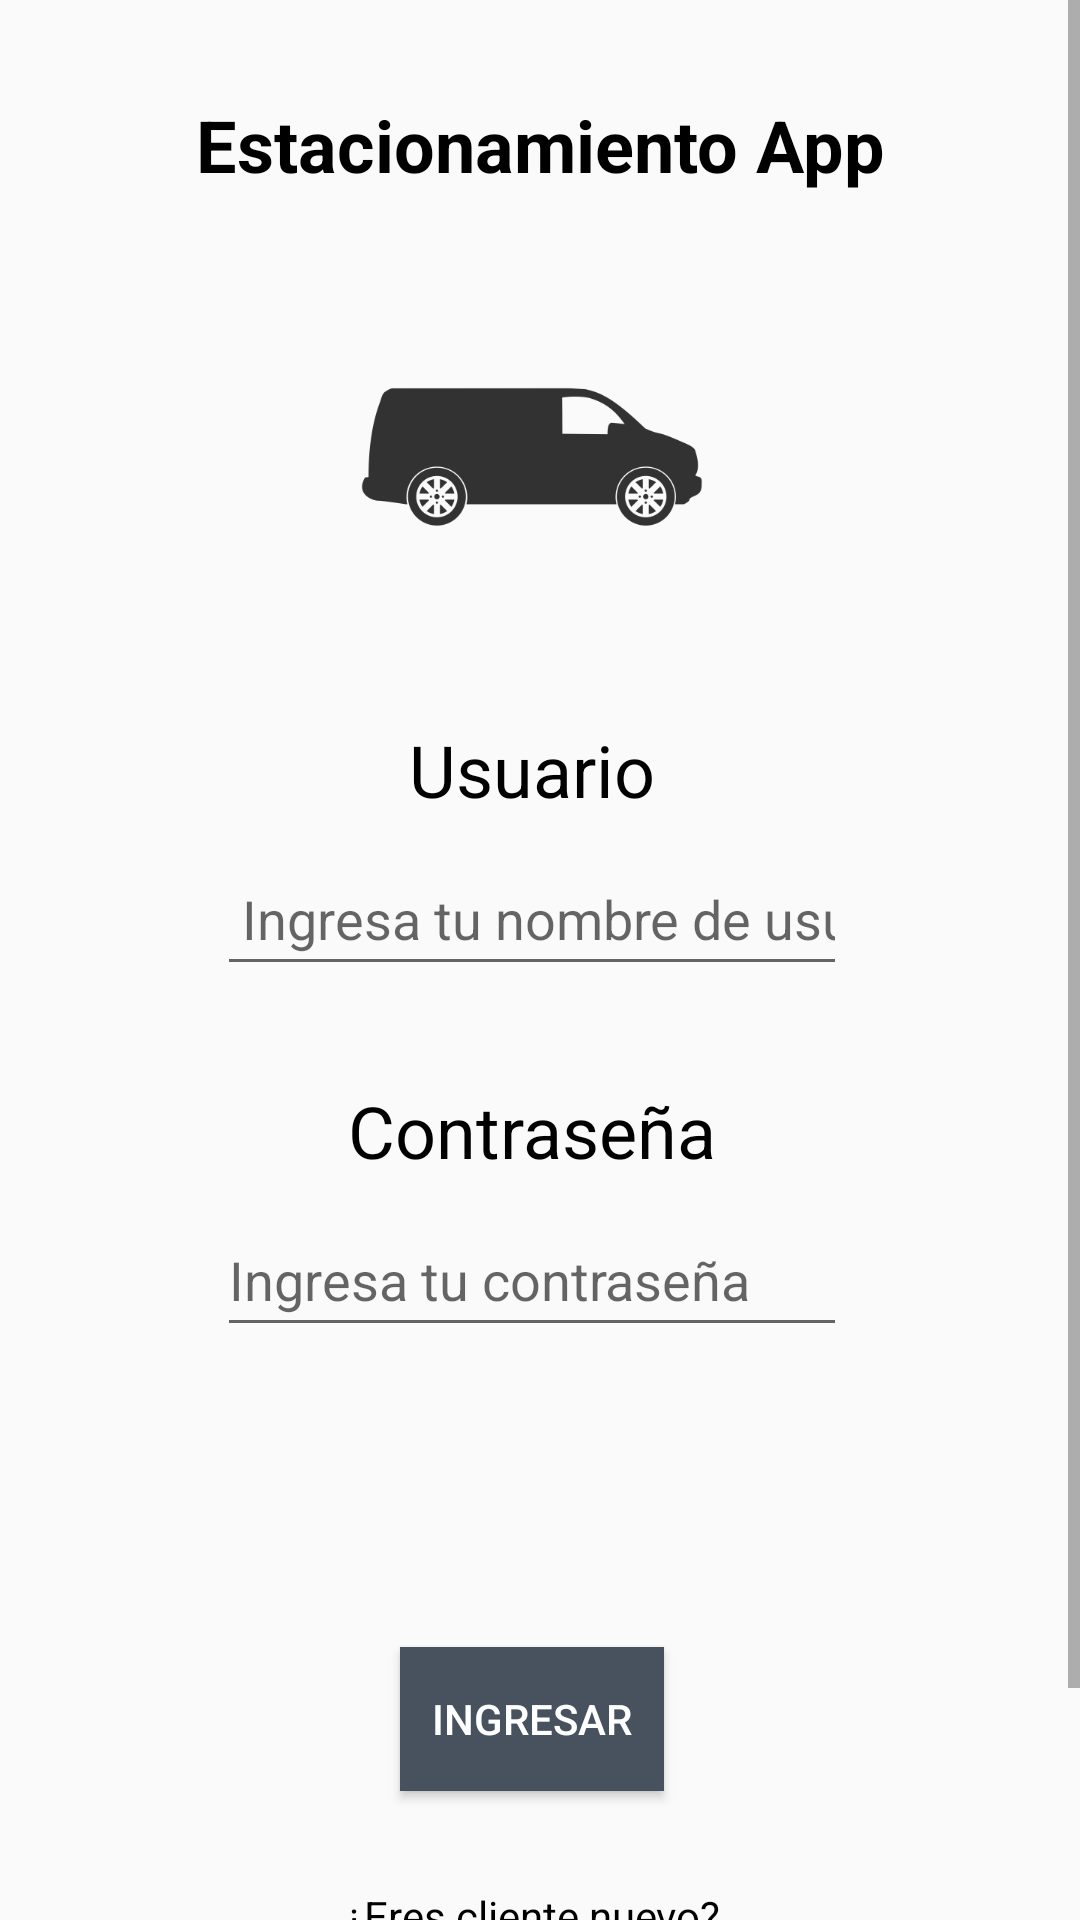

Android layout source for this screen:
<!-- AndroidManifest.xml: application theme Theme.EstacionamientoApp -->
<!-- res/layout/activity_main.xml -->
<?xml version="1.0" encoding="utf-8"?>
<ScrollView xmlns:android="http://schemas.android.com/apk/res/android"
    xmlns:app="http://schemas.android.com/apk/res-auto"
    xmlns:tools="http://schemas.android.com/tools"
    android:layout_width="match_parent"
    android:layout_height="match_parent">

    <androidx.constraintlayout.widget.ConstraintLayout
        android:layout_width="match_parent"
        android:layout_height="wrap_content"
        tools:context=".LoginActivity">

        <ImageView
            android:id="@+id/imageView"
            android:layout_width="128dp"
            android:layout_height="128dp"
            android:layout_marginTop="24dp"
            app:layout_constraintEnd_toEndOf="@+id/textView"
            app:layout_constraintHorizontal_bias="0.484"
            app:layout_constraintStart_toStartOf="@+id/textView"
            app:layout_constraintTop_toBottomOf="@+id/textView"
            app:srcCompat="@drawable/logo" />

        <TextView
            android:id="@+id/textView"
            android:layout_width="0dp"
            android:layout_height="wrap_content"
            android:layout_marginStart="32dp"
            android:layout_marginTop="32dp"
            android:layout_marginEnd="32dp"
            android:text="Estacionamiento App"
            android:textAlignment="center"
            android:textColor="@color/black"
            android:textSize="@dimen/title"
            android:textStyle="bold"
            app:layout_constraintEnd_toEndOf="parent"
            app:layout_constraintStart_toStartOf="parent"
            app:layout_constraintTop_toTopOf="parent" />

        <TextView
            android:id="@+id/textView2"
            android:layout_width="wrap_content"
            android:layout_height="wrap_content"
            android:layout_marginTop="24dp"
            android:text="Usuario"
            android:textColor="@color/black"
            android:textSize="@dimen/title"
            app:layout_constraintEnd_toEndOf="@+id/imageView"
            app:layout_constraintStart_toStartOf="@+id/imageView"
            app:layout_constraintTop_toBottomOf="@+id/imageView" />

        <EditText
            android:id="@+id/etUser"
            android:layout_width="wrap_content"
            android:layout_height="wrap_content"
            android:layout_marginTop="8dp"
            android:ems="10"
            android:hint=" Ingresa tu nombre de usuario"
            android:inputType="text"
            android:minHeight="48dp"
            app:layout_constraintEnd_toEndOf="@+id/imageView"
            app:layout_constraintStart_toStartOf="@+id/imageView"
            app:layout_constraintTop_toBottomOf="@+id/textView2" />

        <TextView
            android:id="@+id/textView3"
            android:layout_width="wrap_content"
            android:layout_height="wrap_content"
            android:layout_marginTop="32dp"
            android:text="Contraseña"
            android:textColor="@color/black"
            android:textSize="@dimen/title"
            app:layout_constraintEnd_toEndOf="@+id/imageView"
            app:layout_constraintStart_toStartOf="@+id/imageView"
            app:layout_constraintTop_toBottomOf="@+id/etUser" />

        <EditText
            android:id="@+id/etPass"
            android:layout_width="wrap_content"
            android:layout_height="wrap_content"
            android:layout_marginTop="8dp"
            android:ems="10"
            android:hint="Ingresa tu contraseña"
            android:inputType="textPassword"
            android:minHeight="48dp"
            app:layout_constraintEnd_toEndOf="@+id/imageView"
            app:layout_constraintStart_toStartOf="@+id/imageView"
            app:layout_constraintTop_toBottomOf="@+id/textView3" />

        <Button
            android:id="@+id/btnLogin"
            android:layout_width="wrap_content"
            android:layout_height="wrap_content"
            android:layout_marginTop="100dp"
            android:background="#FF47525E"
            android:onClick="Login"
            android:text="Ingresar"
            android:textColor="@color/white"
            app:layout_constraintEnd_toEndOf="@+id/imageView"
            app:layout_constraintStart_toStartOf="@+id/imageView"
            app:layout_constraintTop_toBottomOf="@+id/etPass" />

        <Button
            android:id="@+id/btnRegistro"
            android:layout_width="wrap_content"
            android:layout_height="wrap_content"
            android:background="#FF47525E"
            android:onClick="Registrar"
            android:text="Registrarme"
            android:textColor="@color/white"
            android:layout_marginBottom="32dp"
            app:layout_constraintBottom_toBottomOf="parent"
            app:layout_constraintEnd_toEndOf="@+id/imageView"
            app:layout_constraintStart_toStartOf="@+id/imageView"
            app:layout_constraintTop_toBottomOf="@+id/textView4" />

        <TextView
            android:id="@+id/textView4"
            android:layout_width="wrap_content"
            android:layout_height="wrap_content"
            android:layout_marginTop="32dp"
            android:text="¿Eres cliente nuevo?"
            android:textColor="@color/black"
            app:layout_constraintEnd_toEndOf="@+id/imageView"
            app:layout_constraintStart_toStartOf="@+id/imageView"
            app:layout_constraintTop_toBottomOf="@+id/btnLogin" />

    </androidx.constraintlayout.widget.ConstraintLayout>
</ScrollView>
<!-- resources referenced by this layout -->
<resources>
  <color name="black">#FF000000</color>
  <color name="white">#FFFFFFFF</color>
  <dimen name="title">24sp</dimen>
  <!-- drawable logo: png bitmap (drawable, 7513 bytes) -->
  <style name="Theme.EstacionamientoApp" parent="Theme.AppCompat.DayNight.NoActionBar">
          
          <item name="colorPrimary">@color/purple_500</item>
          <item name="colorPrimaryVariant">@color/purple_700</item>
          <item name="colorOnPrimary">@color/white</item>
          <item name="android:forceDarkAllowed">false</item>
          
          <item name="colorSecondary">@color/teal_200</item>
          <item name="colorSecondaryVariant">@color/teal_700</item>
          <item name="colorOnSecondary">@color/black</item>
          
          <item name="android:statusBarColor" tools:targetApi="l">?attr/colorPrimaryVariant</item>
          
      </style>
  <color name="purple_500">#FF6200EE</color>
  <color name="purple_700">#FF3700B3</color>
  <color name="teal_200">#FF03DAC5</color>
  <color name="teal_700">#FF018786</color>
</resources>
